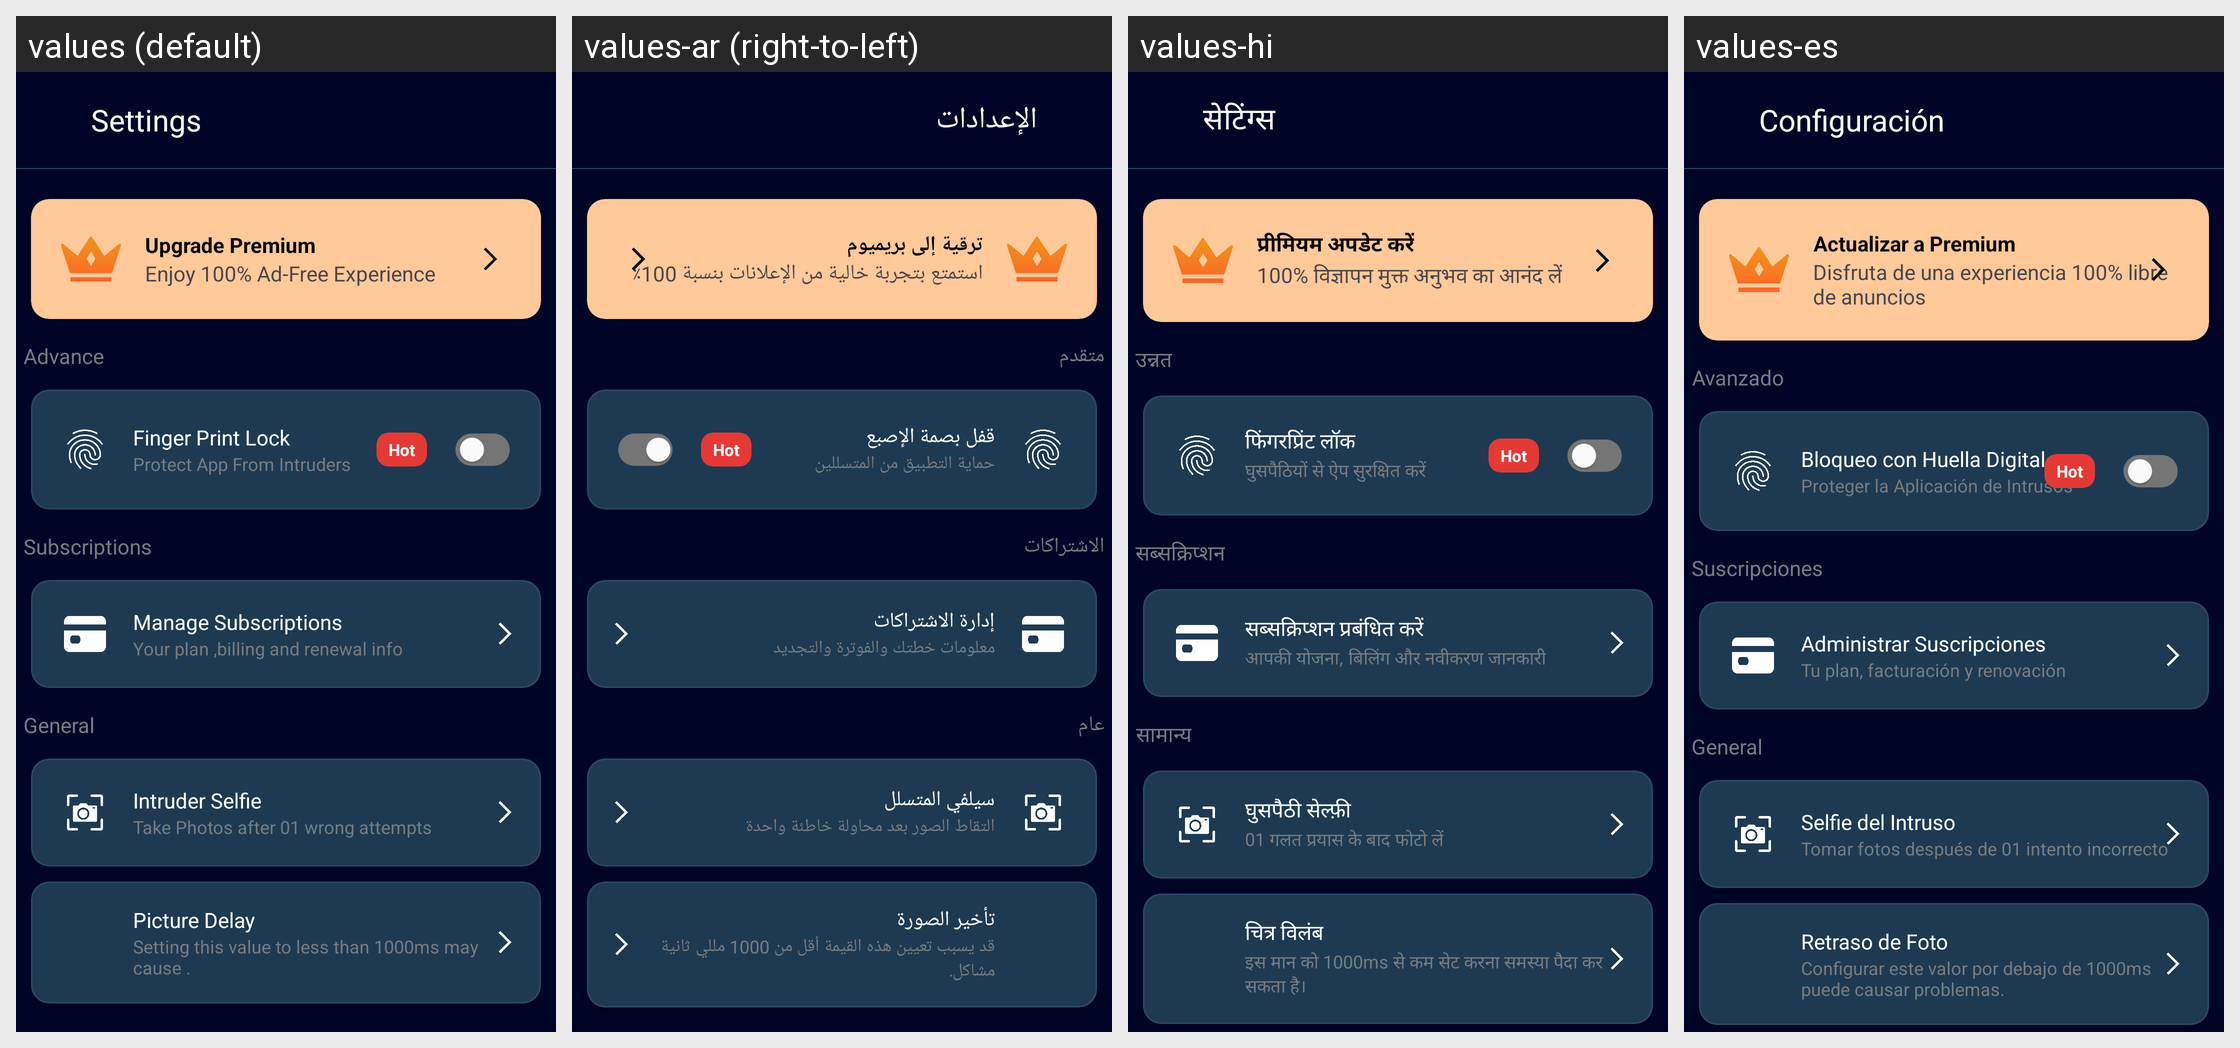

The Android screen above is rendered under several locales of the same app. Produce the string resources it draws, with the default and per-locale values.
Android screen res/layout/fragment_setting.xml rendered under 4 locales, left to right: values (default), values-ar (right-to-left), values-hi, values-es. Device: Nexus 5 (rendered at 1080×1920; each locale shown at half size, 540×960, under a caption strip naming it); theme Theme.ThirdEye.
Other locales in the repository, not shown: values-in, values-ur.
Strings drawn on this screen, with the default value and each locale's value (text and hints the layout hard-codes, and strings that could not be matched under every locale, appear in the picture but are not listed):

settings
  values: Settings
  values-ar: الإعدادات
  values-hi: सेटिंग्स
  values-es: Configuración

upgrade_premium
  values: Upgrade Premium
  values-ar: ترقية إلى بريميوم
  values-hi: प्रीमियम अपडेट करें
  values-es: Actualizar a Premium

adfree
  values: Enjoy 100% Ad-Free Experience
  values-ar: استمتع بتجربة خالية من الإعلانات بنسبة 100٪
  values-hi: 100% विज्ञापन मुक्त अनुभव का आनंद लें
  values-es: Disfruta de una experiencia 100% libre de anuncios

advance
  values: Advance
  values-ar: متقدم
  values-hi: उन्नत
  values-es: Avanzado

finger_print_lock
  values: Finger Print Lock
  values-ar: قفل بصمة الإصبع
  values-hi: फिंगरप्रिंट लॉक
  values-es: Bloqueo con Huella Digital

protect_app_from_intruders
  values: Protect App From Intruders
  values-ar: حماية التطبيق من المتسللين
  values-hi: घुसपैठियों से ऐप सुरक्षित करें
  values-es: Proteger la Aplicación de Intrusos

subscriptions
  values: Subscriptions
  values-ar: الاشتراكات
  values-hi: सब्सक्रिप्शन
  values-es: Suscripciones

manage_subscriptions
  values: Manage Subscriptions
  values-ar: إدارة الاشتراكات
  values-hi: सब्सक्रिप्शन प्रबंधित करें
  values-es: Administrar Suscripciones

your_plan_billing_and_renewal_info
  values: Your plan ,billing and renewal info
  values-ar: معلومات خطتك والفوترة والتجديد
  values-hi: आपकी योजना, बिलिंग और नवीकरण जानकारी
  values-es: Tu plan, facturación y renovación

general
  values: General
  values-ar: عام
  values-hi: सामान्य
  values-es: General

intruder_selfie
  values: Intruder Selfie
  values-ar: سيلفي المتسلل
  values-hi: घुसपैठी सेल्फ़ी
  values-es: Selfie del Intruso

take_photos_after_01_wrong_attempts
  values: Take Photos after 01 wrong attempts
  values-ar: التقاط الصور بعد محاولة خاطئة واحدة
  values-hi: 01 गलत प्रयास के बाद फोटो लें
  values-es: Tomar fotos después de 01 intento incorrecto

picture_delay
  values: Picture Delay
  values-ar: تأخير الصورة
  values-hi: चित्र विलंब
  values-es: Retraso de Foto

delayText
  values: Setting this value to less than 1000ms may cause .
  values-ar: قد يسبب تعيين هذه القيمة أقل من 1000 مللي ثانية مشاكل.
  values-hi: इस मान को 1000ms से कम सेट करना समस्या पैदा कर सकता है।
  values-es: Configurar este valor por debajo de 1000ms puede causar problemas.
